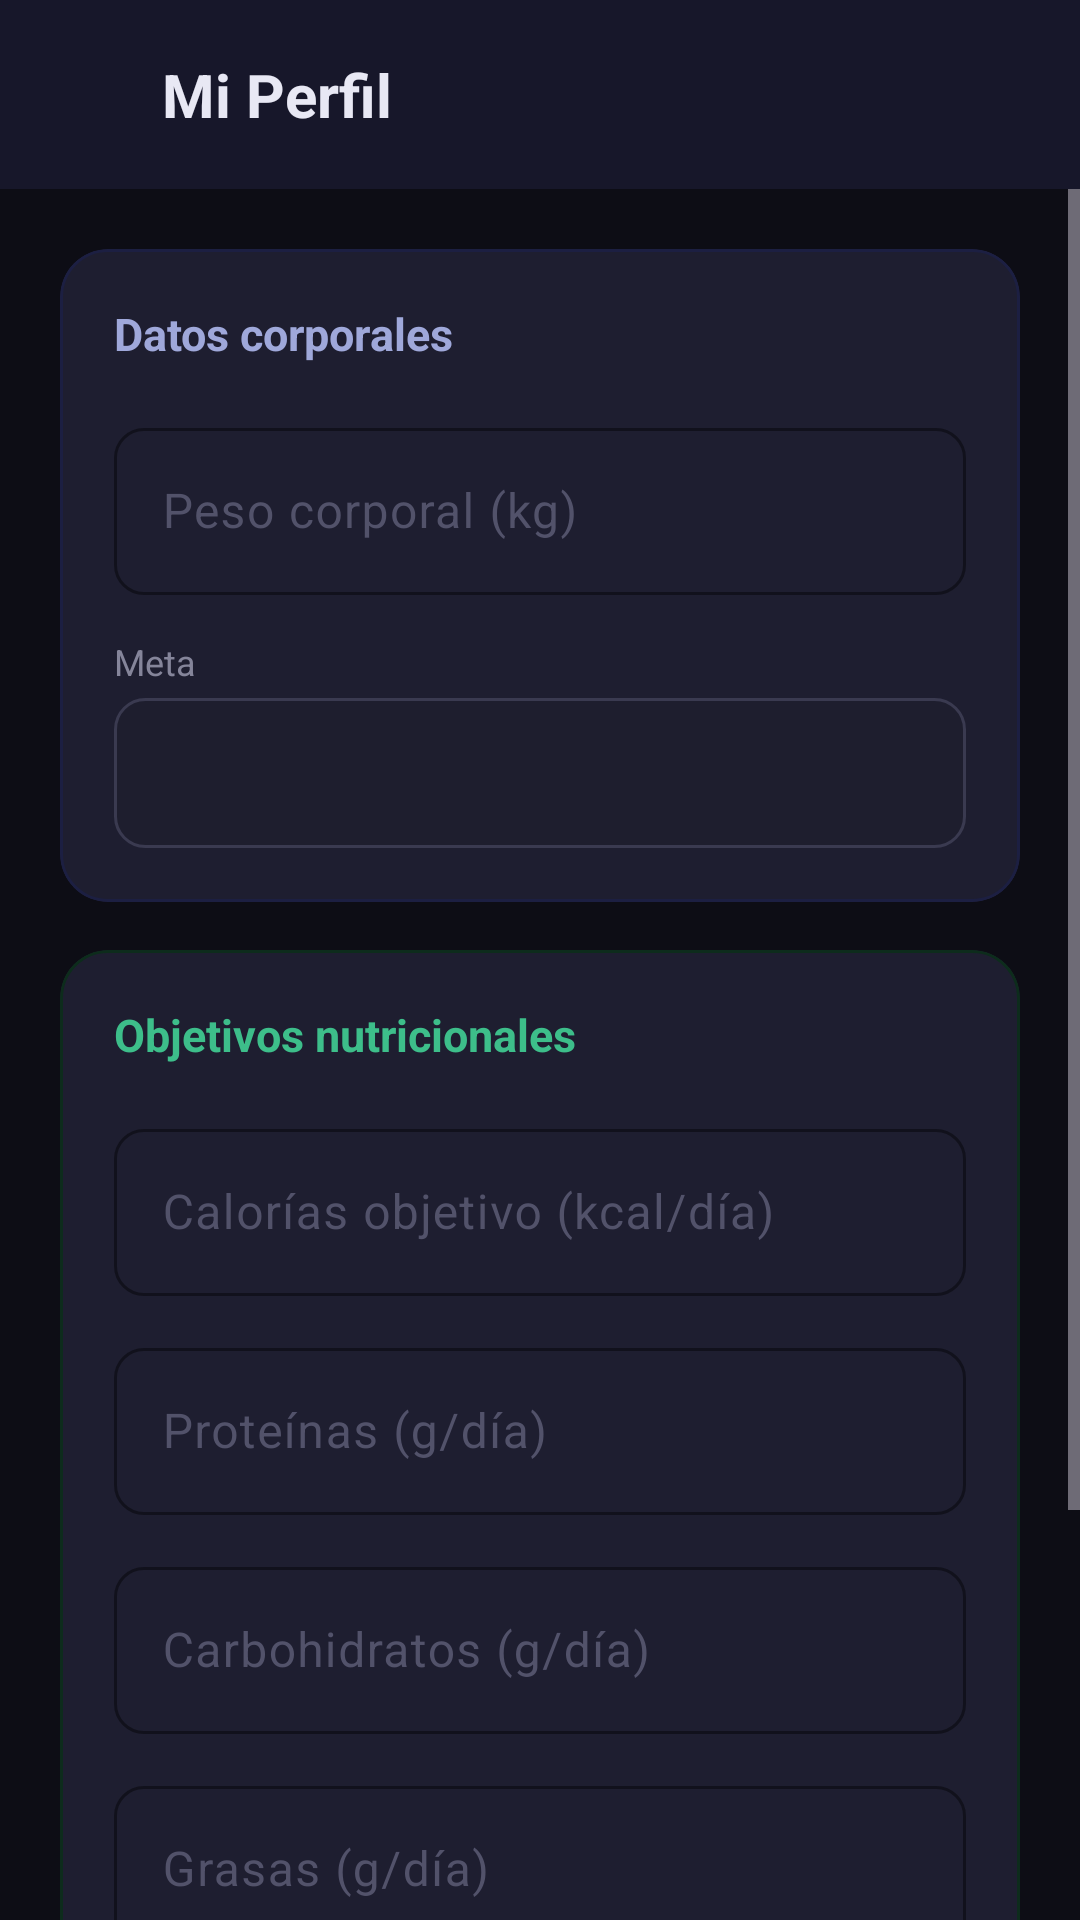

Reconstruct the res/layout file that produces this screen, plus the resources it refers to.
<!-- AndroidManifest.xml: application theme Theme.DiaAIA -->
<!-- res/layout/activity_perfil.xml -->
<?xml version="1.0" encoding="utf-8"?>
<LinearLayout xmlns:android="http://schemas.android.com/apk/res/android"
    xmlns:app="http://schemas.android.com/apk/res-auto"
    android:layout_width="match_parent"
    android:layout_height="match_parent"
    android:orientation="vertical"
    android:background="@color/colorBackground">

    
    <LinearLayout
        android:layout_width="match_parent"
        android:layout_height="wrap_content"
        android:orientation="horizontal"
        android:gravity="center_vertical"
        android:background="@color/colorSurface"
        android:paddingStart="16dp"
        android:paddingEnd="16dp"
        android:paddingTop="18dp"
        android:paddingBottom="18dp">

        <ImageView
            android:layout_width="26dp"
            android:layout_height="26dp"
            android:src="@drawable/ic_person"
            app:tint="@color/colorPrimaryLight"
            android:layout_marginEnd="12dp"/>

        <TextView
            android:layout_width="0dp"
            android:layout_height="wrap_content"
            android:layout_weight="1"
            android:text="Mi Perfil"
            android:textSize="20sp"
            android:textStyle="bold"
            android:textColor="@color/colorOnSurface"/>
    </LinearLayout>

    <ScrollView
        android:layout_width="match_parent"
        android:layout_height="0dp"
        android:layout_weight="1">

        <LinearLayout
            android:layout_width="match_parent"
            android:layout_height="wrap_content"
            android:orientation="vertical"
            android:padding="20dp">

            
            <com.google.android.material.card.MaterialCardView
                android:layout_width="match_parent"
                android:layout_height="wrap_content"
                app:cardBackgroundColor="@color/colorSurfaceVariant"
                app:cardCornerRadius="16dp"
                app:cardElevation="0dp"
                app:strokeColor="@color/colorPrimaryContainer"
                app:strokeWidth="1dp"
                android:layout_marginBottom="16dp">

                <LinearLayout
                    android:layout_width="match_parent"
                    android:layout_height="wrap_content"
                    android:orientation="vertical"
                    android:padding="18dp">

                    <TextView
                        android:layout_width="wrap_content"
                        android:layout_height="wrap_content"
                        android:text="Datos corporales"
                        android:textSize="15sp"
                        android:textStyle="bold"
                        android:textColor="@color/colorPrimaryLight"
                        android:layout_marginBottom="16dp"/>

                    <com.google.android.material.textfield.TextInputLayout
                        android:layout_width="match_parent"
                        android:layout_height="wrap_content"
                        android:hint="Peso corporal (kg)"
                        style="@style/Widget.DiaAIA.TextInputLayout"
                        android:layout_marginBottom="14dp">
                        <com.google.android.material.textfield.TextInputEditText
                            android:id="@+id/etPesoCorporal"
                            android:layout_width="match_parent"
                            android:layout_height="wrap_content"
                            android:inputType="numberDecimal"
                            android:textColor="@color/colorOnSurface"/>
                    </com.google.android.material.textfield.TextInputLayout>

                    <TextView
                        android:layout_width="wrap_content"
                        android:layout_height="wrap_content"
                        android:text="Meta"
                        android:textColor="@color/colorTextSecondary"
                        android:textSize="12sp"
                        android:layout_marginBottom="4dp"/>

                    <Spinner
                        android:id="@+id/spMeta"
                        android:layout_width="match_parent"
                        android:layout_height="50dp"
                        android:background="@drawable/bg_field"/>
                </LinearLayout>
            </com.google.android.material.card.MaterialCardView>

            
            <com.google.android.material.card.MaterialCardView
                android:layout_width="match_parent"
                android:layout_height="wrap_content"
                app:cardBackgroundColor="@color/colorSurfaceVariant"
                app:cardCornerRadius="16dp"
                app:cardElevation="0dp"
                app:strokeColor="@color/colorNutricionLight"
                app:strokeWidth="1dp"
                android:layout_marginBottom="20dp">

                <LinearLayout
                    android:layout_width="match_parent"
                    android:layout_height="wrap_content"
                    android:orientation="vertical"
                    android:padding="18dp">

                    <TextView
                        android:layout_width="wrap_content"
                        android:layout_height="wrap_content"
                        android:text="Objetivos nutricionales"
                        android:textSize="15sp"
                        android:textStyle="bold"
                        android:textColor="@color/colorNutricion"
                        android:layout_marginBottom="16dp"/>

                    <com.google.android.material.textfield.TextInputLayout
                        android:layout_width="match_parent"
                        android:layout_height="wrap_content"
                        android:hint="Calorías objetivo (kcal/día)"
                        style="@style/Widget.DiaAIA.TextInputLayout"
                        android:layout_marginBottom="12dp">
                        <com.google.android.material.textfield.TextInputEditText
                            android:id="@+id/etCaloriasObjetivo"
                            android:layout_width="match_parent"
                            android:layout_height="wrap_content"
                            android:inputType="number"
                            android:textColor="@color/colorOnSurface"/>
                    </com.google.android.material.textfield.TextInputLayout>

                    <com.google.android.material.textfield.TextInputLayout
                        android:layout_width="match_parent"
                        android:layout_height="wrap_content"
                        android:hint="Proteínas (g/día)"
                        style="@style/Widget.DiaAIA.TextInputLayout"
                        android:layout_marginBottom="12dp">
                        <com.google.android.material.textfield.TextInputEditText
                            android:id="@+id/etProteinasObjetivo"
                            android:layout_width="match_parent"
                            android:layout_height="wrap_content"
                            android:inputType="number"
                            android:textColor="@color/colorOnSurface"/>
                    </com.google.android.material.textfield.TextInputLayout>

                    <com.google.android.material.textfield.TextInputLayout
                        android:layout_width="match_parent"
                        android:layout_height="wrap_content"
                        android:hint="Carbohidratos (g/día)"
                        style="@style/Widget.DiaAIA.TextInputLayout"
                        android:layout_marginBottom="12dp">
                        <com.google.android.material.textfield.TextInputEditText
                            android:id="@+id/etCarbsObjetivo"
                            android:layout_width="match_parent"
                            android:layout_height="wrap_content"
                            android:inputType="number"
                            android:textColor="@color/colorOnSurface"/>
                    </com.google.android.material.textfield.TextInputLayout>

                    <com.google.android.material.textfield.TextInputLayout
                        android:layout_width="match_parent"
                        android:layout_height="wrap_content"
                        android:hint="Grasas (g/día)"
                        style="@style/Widget.DiaAIA.TextInputLayout">
                        <com.google.android.material.textfield.TextInputEditText
                            android:id="@+id/etGrasasObjetivo"
                            android:layout_width="match_parent"
                            android:layout_height="wrap_content"
                            android:inputType="number"
                            android:textColor="@color/colorOnSurface"/>
                    </com.google.android.material.textfield.TextInputLayout>
                </LinearLayout>
            </com.google.android.material.card.MaterialCardView>

            <com.google.android.material.button.MaterialButton
                android:id="@+id/btnGuardarPerfil"
                android:layout_width="match_parent"
                android:layout_height="52dp"
                android:text="GUARDAR CAMBIOS"
                android:textStyle="bold"
                app:backgroundTint="@color/colorPrimary"
                app:cornerRadius="12dp"
                app:icon="@drawable/ic_check"
                app:iconSize="20dp"
                android:layout_marginBottom="10dp"/>

            <com.google.android.material.button.MaterialButton
                android:id="@+id/btnVolverPerfil"
                style="@style/Widget.Material3.Button.OutlinedButton"
                android:layout_width="match_parent"
                android:layout_height="48dp"
                android:text="Volver"
                android:textColor="@color/colorTextSecondary"
                app:strokeColor="@color/colorOutline"
                app:cornerRadius="12dp"/>
        </LinearLayout>
    </ScrollView>
</LinearLayout>
<!-- resources referenced by this layout -->
<resources>
  <color name="colorBackground">#0D0D15</color>
  <color name="colorNutricion">#3DBE8A</color>
  <color name="colorNutricionLight">#0D2C1C</color>
  <color name="colorOnSurface">#E8E8F4</color>
  <color name="colorOutline">#38384E</color>
  <color name="colorPrimary">#7986CB</color>
  <color name="colorPrimaryContainer">#1C1F42</color>
  <color name="colorPrimaryLight">#9FA8DA</color>
  <color name="colorSurface">#17172A</color>
  <color name="colorSurfaceVariant">#1E1E30</color>
  <color name="colorTextSecondary">#85859A</color>
  <!-- drawable bg_field (drawable) -->
  <?xml version="1.0" encoding="utf-8"?>
  <shape xmlns:android="http://schemas.android.com/apk/res/android">
      <solid android:color="#1E1E2E"/>
      <corners android:radius="10dp"/>
      <stroke android:width="1dp" android:color="#3A3A50"/>
  </shape>
  <style name="Widget.DiaAIA.TextInputLayout" parent="Widget.Material3.TextInputLayout.OutlinedBox">
          <item name="boxStrokeColor">@color/colorOutline</item>
          <item name="boxStrokeWidth">1dp</item>
          <item name="boxStrokeWidthFocused">2dp</item>
          <item name="hintTextColor">@color/colorTextSecondary</item>
          <item name="boxBackgroundColor">@color/colorSurfaceVariant</item>
          <item name="android:textColorHint">@color/colorTextHint</item>
          <item name="shapeAppearanceOverlay">@style/ShapeAppearance.DiaAIA.TextInput</item>
      </style>
  <style name="Theme.DiaAIA" parent="Base.Theme.DiaAIA" />
  <color name="colorTextHint">#52526A</color>
  <style name="ShapeAppearance.DiaAIA.TextInput" parent="">
          <item name="cornerFamily">rounded</item>
          <item name="cornerSize">10dp</item>
      </style>
  <color name="colorOnPrimary">#FFFFFF</color>
  <color name="colorOnPrimaryContainer">#C5CAE9</color>
  <color name="colorSecondary">#38C5A5</color>
  <color name="colorOnSecondary">#FFFFFF</color>
  <color name="colorSecondaryContainer">#0A2825</color>
  <color name="colorTertiary">#3DBE8A</color>
  <color name="colorTertiaryContainer">#0D2C1C</color>
  <color name="colorError">#EF6363</color>
  <color name="colorErrorContainer">#3B1212</color>
  <color name="colorOnBackground">#E8E8F4</color>
  <color name="colorOnSurfaceVariant">#B8B8CA</color>
  <style name="Widget.DiaAIA.Button" parent="Widget.Material3.Button">
          <item name="android:paddingTop">10dp</item>
          <item name="android:paddingBottom">10dp</item>
          <item name="shapeAppearanceOverlay">@style/ShapeAppearance.DiaAIA.Button</item>
      </style>
  <style name="Widget.DiaAIA.Button.Outlined" parent="Widget.Material3.Button.OutlinedButton">
          <item name="shapeAppearanceOverlay">@style/ShapeAppearance.DiaAIA.Button</item>
          <item name="strokeColor">@color/colorOutline</item>
          <item name="strokeWidth">1dp</item>
      </style>
  <style name="ShapeAppearance.DiaAIA.Button" parent="">
          <item name="cornerFamily">rounded</item>
          <item name="cornerSize">12dp</item>
      </style>
</resources>
